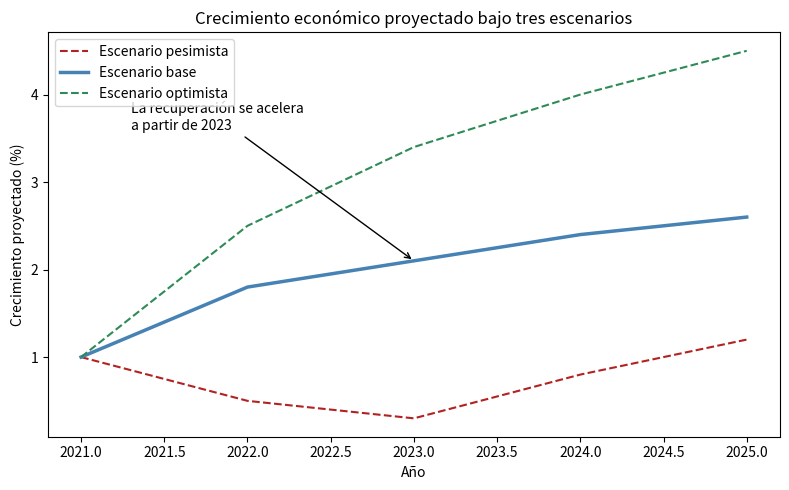

Reproduce this figure in Python.
import matplotlib.pyplot as plt

# Tabla pequeña hecha a mano: "crecimiento económico proyectado" bajo tres escenarios,
# inspirada en el tipo de dato de un informe de previsión económica.
anios = [2021, 2022, 2023, 2024, 2025]
escenario_pesimista  = [1.0, 0.5, 0.3, 0.8, 1.2]
escenario_base       = [1.0, 1.8, 2.1, 2.4, 2.6]
escenario_optimista  = [1.0, 2.5, 3.4, 4.0, 4.5]

# Paso 1: "mostrar datos" en crudo
print("Escenario base:", escenario_base)

# Paso 2: "contar una historia" con el mismo dato
fig, ax = plt.subplots(figsize=(8, 5))

ax.plot(anios, escenario_pesimista, label="Escenario pesimista", color="firebrick", linestyle="--")
ax.plot(anios, escenario_base, label="Escenario base", color="steelblue", linewidth=2.5)
ax.plot(anios, escenario_optimista, label="Escenario optimista", color="seagreen", linestyle="--")

ax.set_title("Crecimiento económico proyectado bajo tres escenarios")
ax.set_xlabel("Año")
ax.set_ylabel("Crecimiento proyectado (%)")
ax.legend(loc="upper left")

# La anotación señala explícitamente el punto que queremos que la audiencia recuerde
ax.annotate(
    "La recuperación se acelera\na partir de 2023",
    xy=(2023, escenario_base[2]),
    xytext=(2021.3, 3.6),
    arrowprops=dict(arrowstyle="->", color="black"),
    fontsize=10,
)

plt.tight_layout()
plt.show()
